The GitHub repository AtulV2/Industrial_Surface_Defect_Classification contains a labelled image folder "augmented" with 5 categories: crazing, inclusion, pitted surface, rolled-in scale, scratches. Examples follow, each with its label.

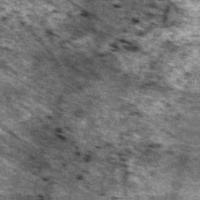
Label: rolled-in scale

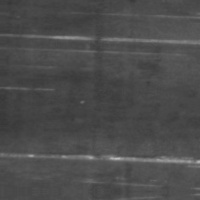
Label: scratches

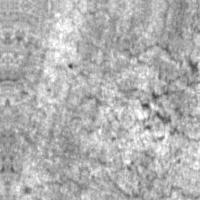
Label: crazing

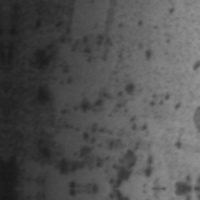
Label: pitted surface

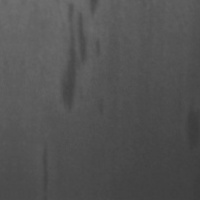
Label: inclusion

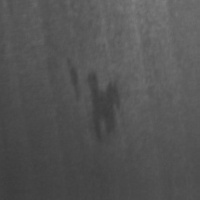
Label: inclusion
